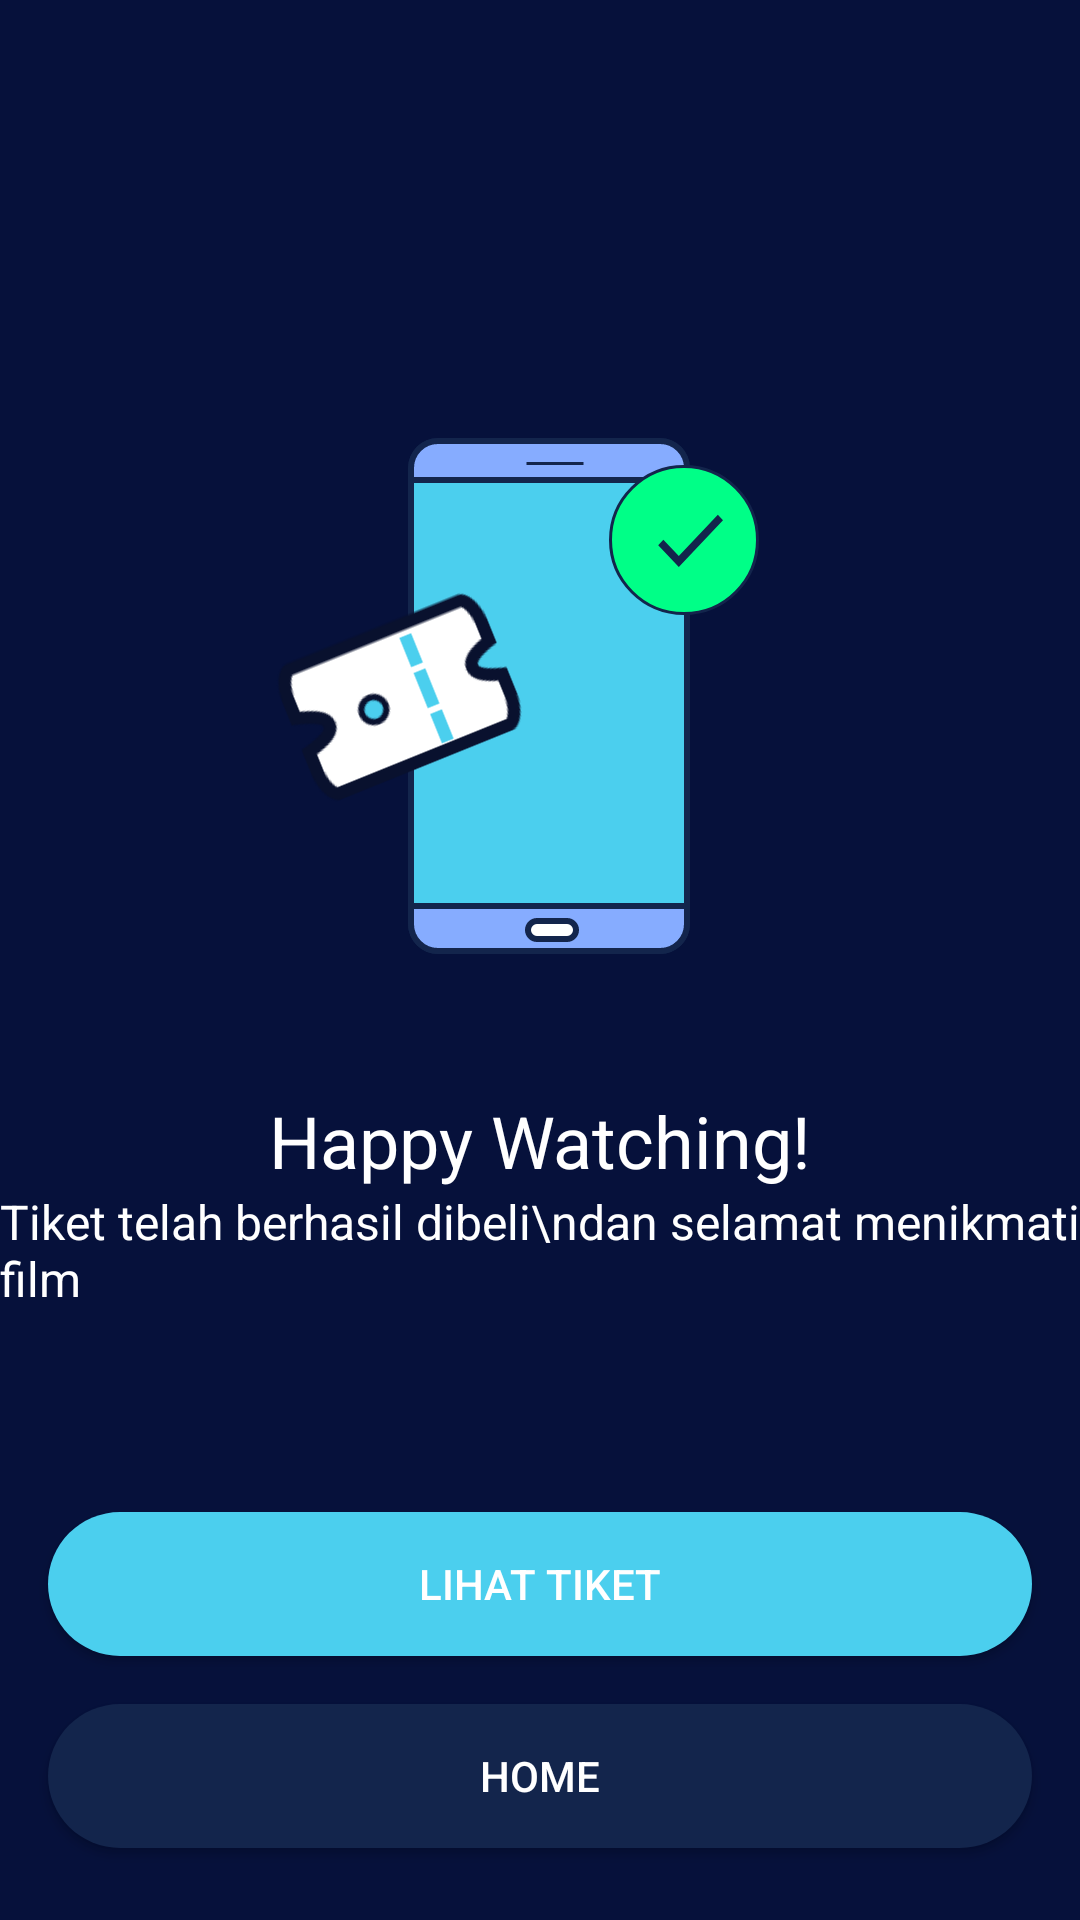

Produce the Android XML layout that renders to this screen, including the resource entries it uses.
<!-- AndroidManifest.xml: application theme Theme.MOAPMovieAppsNoactionbar -->
<!-- res/layout/activity_checkout_success.xml -->
<?xml version="1.0" encoding="utf-8"?>
<androidx.constraintlayout.widget.ConstraintLayout xmlns:android="http://schemas.android.com/apk/res/android"
    xmlns:app="http://schemas.android.com/apk/res-auto"
    xmlns:tools="http://schemas.android.com/tools"
    android:layout_width="match_parent"
    android:layout_height="match_parent"
    android:background="@color/colorblue"
    tools:context="onboarding.OnboardingOneActivity">

    <Button
        android:id="@+id/btn_home"
        android:layout_width="0dp"
        android:layout_height="wrap_content"
        android:layout_marginStart="16dp"
        android:layout_marginEnd="16dp"
        android:layout_marginBottom="24dp"
        android:background="@drawable/shape_rectangle_blue_grey"
        android:text="@string/home"
        android:textColor="@color/white"
        app:backgroundTint="@null"
        app:layout_constraintBottom_toBottomOf="parent"
        app:layout_constraintEnd_toEndOf="parent"
        app:layout_constraintStart_toStartOf="parent" />

    <Button
        android:id="@+id/btn_tiket"
        android:layout_width="0dp"
        android:layout_height="wrap_content"
        android:layout_marginStart="16dp"
        android:layout_marginEnd="16dp"
        android:layout_marginBottom="16dp"
        android:background="@drawable/shape_rectangle_turqoise"
        android:text="@string/lihat_tike"
        android:textColor="@color/white"
        app:backgroundTint="@null"
        app:layout_constraintBottom_toTopOf="@+id/btn_home"
        app:layout_constraintEnd_toEndOf="parent"
        app:layout_constraintHorizontal_bias="1.0"
        app:layout_constraintStart_toStartOf="parent" />

    <ImageView
        android:id="@+id/imageView8"
        android:layout_width="200dp"
        android:layout_height="200dp"
        android:layout_marginTop="132dp"
        app:layout_constraintEnd_toEndOf="parent"
        app:layout_constraintStart_toStartOf="parent"
        app:layout_constraintTop_toTopOf="parent"
        app:srcCompat="@drawable/ilust_success" />

    <TextView
        android:id="@+id/textView31"
        android:layout_width="wrap_content"
        android:layout_height="wrap_content"
        android:layout_marginTop="32dp"
        android:text="@string/happy_watch"
        android:textColor="@color/white"
        android:textSize="24sp"
        app:layout_constraintEnd_toEndOf="parent"
        app:layout_constraintStart_toStartOf="parent"
        app:layout_constraintTop_toBottomOf="@+id/imageView8" />

    <TextView
        android:id="@+id/textView32"
        android:layout_width="wrap_content"
        android:layout_height="wrap_content"
        android:layout_marginStart="24dp"
        android:layout_marginEnd="24dp"
        android:text="Tiket telah berhasil dibeli\ndan selamat menikmati film"
        android:textColor="@color/white"
        android:textSize="16sp"
        app:layout_constraintEnd_toEndOf="parent"
        app:layout_constraintStart_toStartOf="parent"
        app:layout_constraintTop_toBottomOf="@+id/textView31" />


</androidx.constraintlayout.widget.ConstraintLayout>
<!-- resources referenced by this layout -->
<resources>
  <color name="colorblue">#06113B</color>
  <color name="white">#FFFFFFFF</color>
  <!-- drawable ilust_success: png bitmap (drawable, 43678 bytes) -->
  <!-- drawable shape_rectangle_blue_grey (drawable) -->
  <?xml version="1.0" encoding="utf-8"?>
  <shape xmlns:android="http://schemas.android.com/apk/res/android"
      android:shape="rectangle">
  
      <solid android:color="@color/colorblue_grey"/>
      <corners android:radius="25dp"/>
  
  </shape>
  <!-- drawable shape_rectangle_turqoise (drawable) -->
  <?xml version="1.0" encoding="utf-8"?>
  <shape xmlns:android="http://schemas.android.com/apk/res/android"
      android:shape="rectangle">
  
      <solid android:color="@color/colorTurqoise"/>
      <corners android:radius="25dp"/>
  
  </shape>
  <string name="happy_watch">Happy Watching!</string>
  <string name="home">HOME</string>
  <string name="lihat_tike">Lihat Tiket</string>
  <style name="Theme.MOAPMovieAppsNoactionbar" parent="Theme.MaterialComponents.DayNight.NoActionBar" />
  <color name="colorblue_grey">#13254C</color>
  <color name="colorTurqoise">#4BCFEE</color>
</resources>
